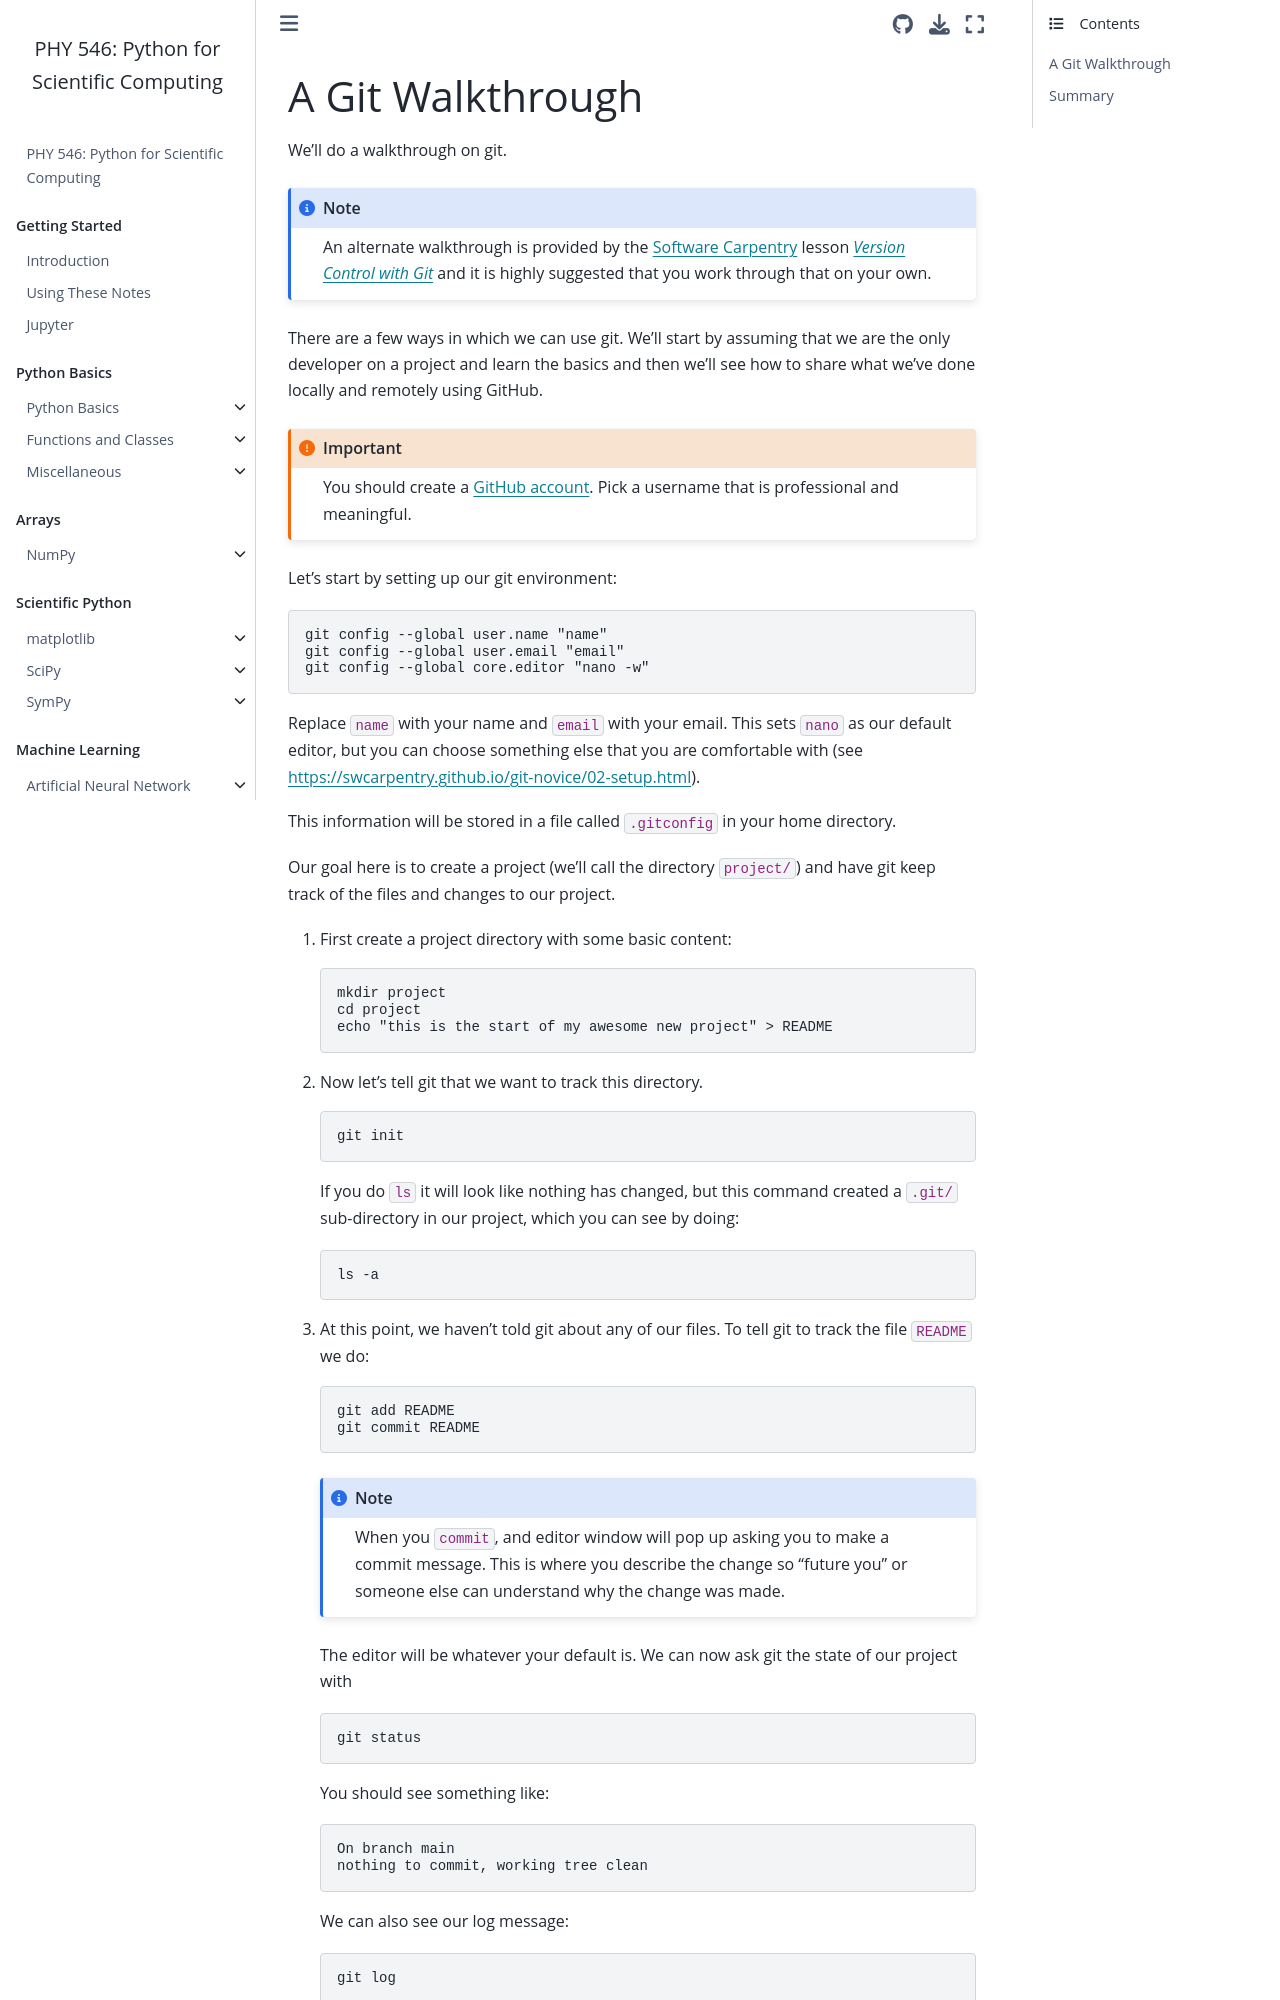

repository: sbu-python-class/python-science · page: git/git.html · generator: jekyll

# A Git Walkthrough

We'll do a walkthrough on git.

```{note}
An alternate walkthrough is provided by the [Software
Carpentry](https://software-carpentry.org/) lesson [_Version Control
with Git_](https://swcarpentry.github.io/git-novice/index.html) and it
is highly suggested that you work through that on your own.
```

There are a few ways in which we can use git.  We'll start by assuming
that we are the only developer on a project and learn the basics and
then we'll see how to share what we've done locally and remotely using
GitHub.

```{important}
You should create a [GitHub account](https://github.com).  Pick a
username that is professional and meaningful.
```

Let's start by setting up our git environment:

```bash
git config --global user.name "name"
git config --global user.email "email"
git config --global core.editor "nano -w"
```

Replace `name` with your name and `email` with your email.  This sets `nano`
as our default editor, but you can choose something else that you are comfortable
with (see https://swcarpentry.github.io/git-novice/02-setup.html).

This information will be stored in a file called ``.gitconfig`` in your home directory.


Our goal here is to create a project (we'll call the directory
`project/`) and have git keep track of the files and changes to our
project.

1. First create a project directory with some basic content:

   ```bash
   mkdir project
   cd project
   echo "this is the start of my awesome new project" > README
   ```

2. Now let's tell git that we want to track this directory.

   ```bash
   git init
   ```

   If you do `ls` it will look like nothing has changed, but this
   command created a `.git/` sub-directory in our project, which you
   can see by doing:

   ```bash
   ls -a
   ```

3. At this point, we haven't told git about any of our files.  To tell git
   to track the file `README` we do:

   ```bash
   git add README
   git commit README
   ```

   ```{note}
   When you `commit`, and editor window will pop up asking you to
   make a commit message.  This is where you describe the change so
   "future you" or someone else can understand why the change was
   made.
   ```

   The editor will be whatever your default is.
   We can now ask git the state of our project with

   ```bash
   git status
   ```

   You should see something like:
